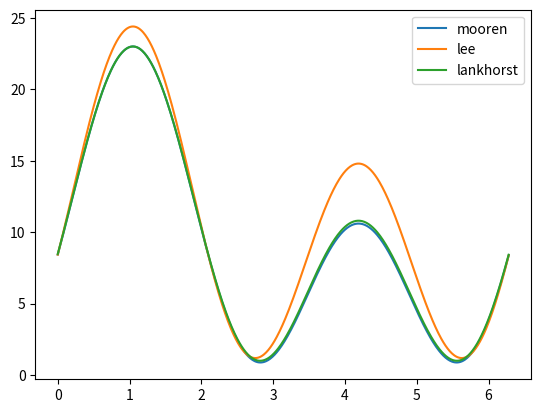

This figure's Python source: (Note: this script raises an exception after producing the figure.)
import numpy as np
import matplotlib.pyplot as plt
import seaborn as sns
cp = sns.color_palette()

# sugar
bb=np.pi*(2./3.)
ee=0    
def hp_lankhorst(x):
    #x += 
    return 15.3*np.cos(x+ee)*np.cos(x+ee)-6.1*np.cos(x+ee) + 1.6

def hp_mooren(x):
    #x += np.pi*(2./3.)
    return 15.3*np.cos(x+ee)*np.cos(x+ee)-6.2*np.cos(x+ee) + 1.5

def hp_lee(x):
    #x += np.pi*(2./3.)
    return 18.1*np.cos(x+ee)*np.cos(x+ee)-4.8*np.cos(x+ee) + 1.5

fmts = ['o','s','*','d']
cols = ['blue','red','black','yellow']
lee_err = []
mooren_err = []
lankhorst_err = []

xx = np.arange(0,2*np.pi,0.01)
ff = np.pi/180.
plt.plot(xx,hp_mooren(xx+bb),c=cp[0],label="mooren")
plt.plot(xx,hp_lee(xx+bb),c=cp[1],label="lee")
plt.plot(xx,hp_lankhorst(xx+bb),c=cp[2],label="lankhorst")
plt.legend()
data = np.array([[float(x) for x in line.split()] for line in open("h3p.txt") if ("#" not in line)])
data[np.where(data[:,3]<0.0),3] += 360
plt.errorbar(data[:,3]*ff,data[:,1],fmt ='o',xerr=data[:,4]*ff,yerr=data[:,2])
plt.xlabel("Epsilon (rad)")
plt.ylabel("3J (Hz)")
plt.savefig("h3p.png")
plt.close()
mooren_err.extend([hp_mooren(data[ii,3]*ff)-data[ii,1] for ii in range(data.shape[0])])
lee_err.extend([hp_lee(data[ii,3]*ff)-data[ii,1] for ii in range(data.shape[0])])
lankhorst_err.extend([hp_lankhorst(data[ii,3]*ff)-data[ii,1] for ii in range(data.shape[0])])


plt.plot(xx,hp_mooren(xx-bb),c=cp[0],label="mooren")
plt.plot(xx,hp_lee(xx-bb),c=cp[1],label="lee")
plt.plot(xx,hp_lankhorst(xx-bb),c=cp[2],label="lankhorst")
plt.legend()
data = np.array([[float(x) for x in line.split()] for line in open("h5pp.txt") if ("#" not in line)])
data[np.where(data[:,3]<0.0),3] += 360
plt.errorbar(data[:,3]*ff,data[:,1],fmt ='o',xerr=data[:,4]*ff,yerr=data[:,2])
plt.xlabel("Beta (rad)")
plt.ylabel("3J (Hz)")
plt.savefig("h5pp.png")
plt.close()
mooren_err.extend([hp_mooren(data[ii,3]*ff)-data[ii,1] for ii in range(data.shape[0])])
lee_err.extend([hp_lee(data[ii,3]*ff)-data[ii,1] for ii in range(data.shape[0])])
lankhorst_err.extend([hp_lankhorst(data[ii,3]*ff)-data[ii,1] for ii in range(data.shape[0])])


plt.plot(xx,hp_mooren(xx+bb),c=cp[0],label="mooren")
plt.plot(xx,hp_lee(xx+bb),c=cp[1],label="lee")
plt.plot(xx,hp_lankhorst(xx+bb),c=cp[2],label="lankhorst")
plt.legend()
data = np.array([[float(x) for x in line.split()] for line in open("h5ps.txt") if ("#" not in line)])
data[np.where(data[:,3]<0.0),3] += 360
plt.errorbar(data[:,3]*ff,data[:,1],fmt ='o',xerr=data[:,4]*ff,yerr=data[:,2])
plt.xlabel("Beta (rad)")
plt.ylabel("3J (Hz)")
plt.savefig("h5sp.png")
plt.close()
mooren_err.extend([hp_mooren(data[ii,3]*ff)-data[ii,1] for ii in range(data.shape[0])])
lee_err.extend([hp_lee(data[ii,3]*ff)-data[ii,1] for ii in range(data.shape[0])])
lankhorst_err.extend([hp_lankhorst(data[ii,3]*ff)-data[ii,1] for ii in range(data.shape[0])])
